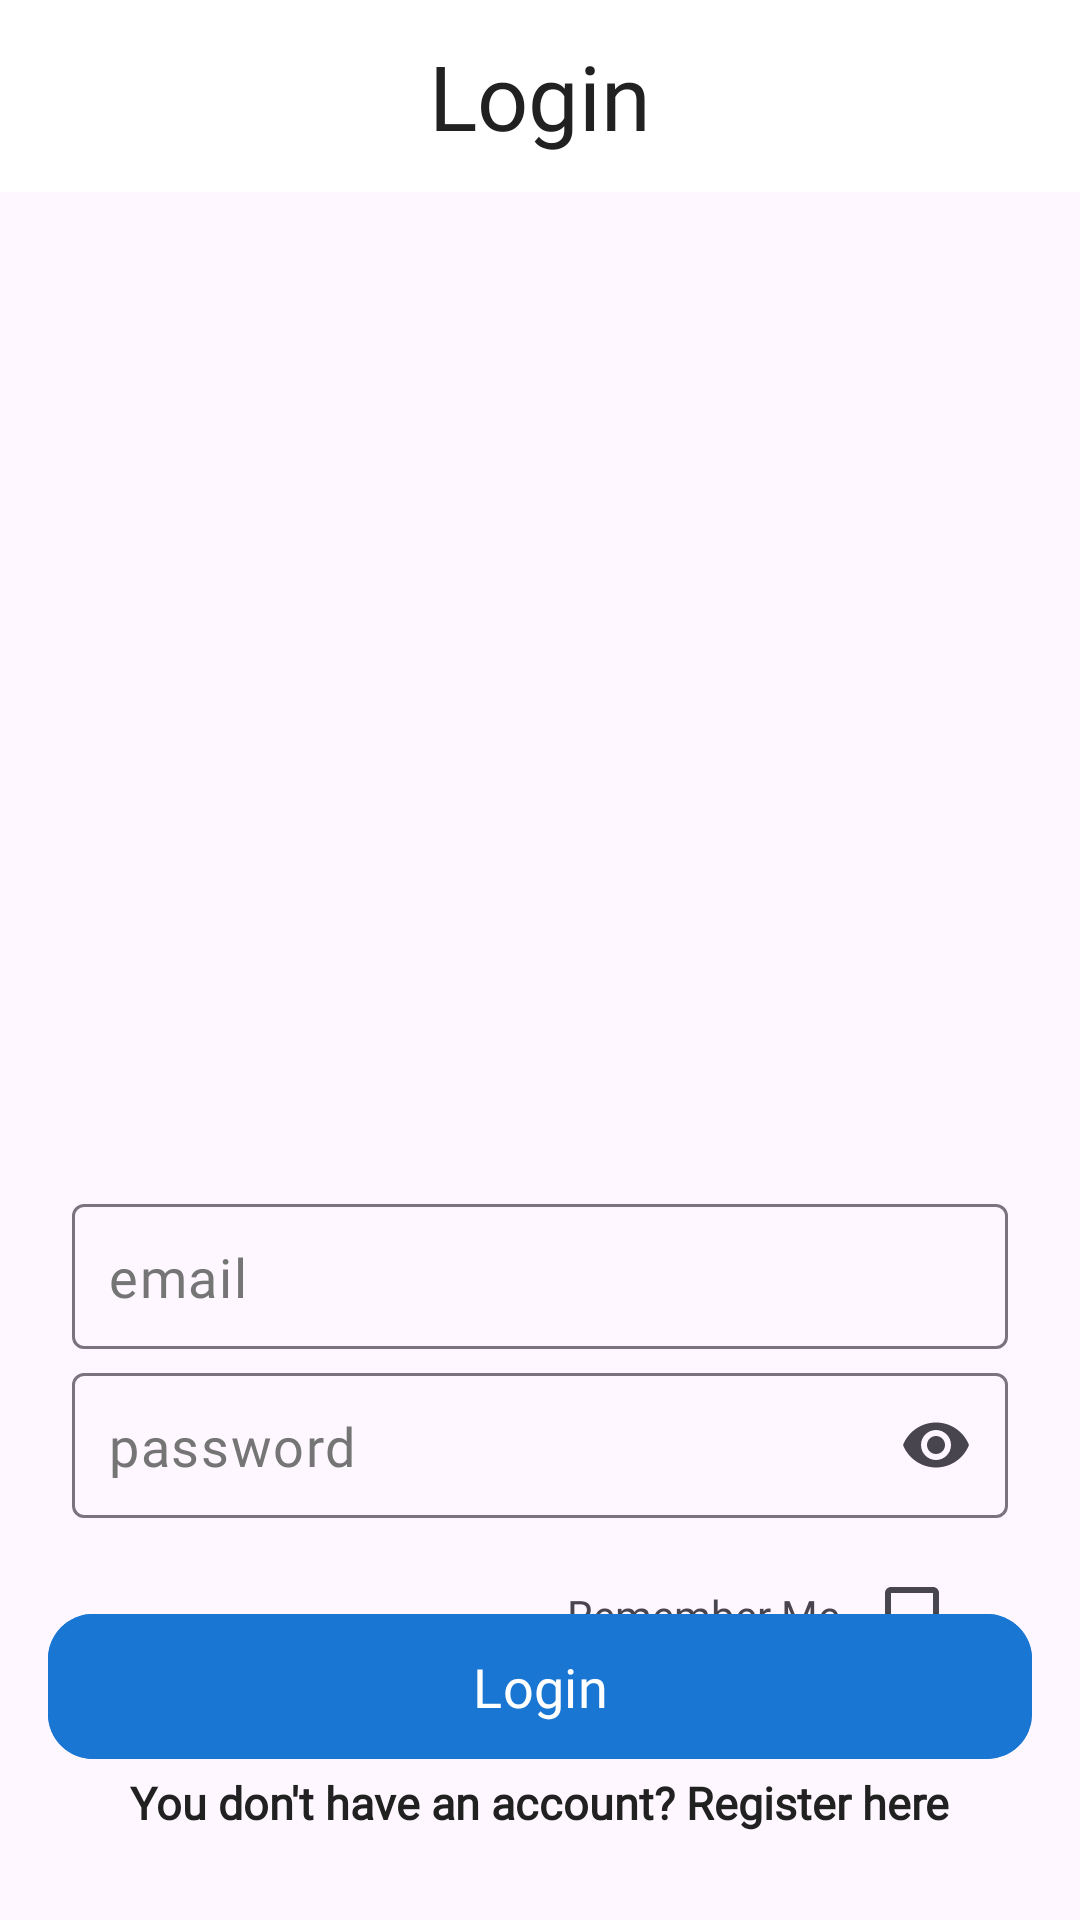

Reconstruct the res/layout file that produces this screen, plus the resources it refers to.
<!-- AndroidManifest.xml: application theme Theme.FinanceApp -->
<!-- res/layout/fragment_login.xml -->
<?xml version="1.0" encoding="utf-8"?>
<androidx.constraintlayout.widget.ConstraintLayout xmlns:android="http://schemas.android.com/apk/res/android"
    xmlns:tools="http://schemas.android.com/tools"
    android:layout_width="match_parent"
    android:layout_height="match_parent"
    xmlns:app="http://schemas.android.com/apk/res-auto"
    tools:context=".ui.Auth.login.LoginFragment">

    <com.google.android.material.appbar.MaterialToolbar
        android:id="@+id/toolbar"
        android:layout_width="match_parent"
        android:layout_height="wrap_content"
        android:background="@color/white"
        app:layout_constraintEnd_toEndOf="parent"
        app:layout_constraintStart_toStartOf="parent"
        app:layout_constraintTop_toTopOf="parent"
        app:titleTextColor="@color/primary_text_black">

        <TextView
            android:layout_width="wrap_content"
            android:layout_height="wrap_content"
            android:layout_gravity="center"
            android:fontFamily="@font/alata"
            android:gravity="center"
            android:text="Login"
            android:textColor="@color/primary_text_black"
            android:textSize="30sp" />
    </com.google.android.material.appbar.MaterialToolbar>

    <com.google.android.material.textfield.TextInputLayout
        android:id="@+id/emailEditTextEmail"
        style="@style/TextInputLayoutStyle"
        android:layout_width="0dp"
        android:layout_height="wrap_content"
        android:layout_marginStart="24dp"
        android:layout_marginEnd="24dp"
        app:endIconMode="clear_text"
        app:layout_constraintBottom_toBottomOf="parent"
        app:layout_constraintEnd_toEndOf="parent"
        app:layout_constraintStart_toStartOf="parent"
        app:layout_constraintTop_toBottomOf="@+id/imageView"
        app:layout_constraintVertical_bias="0.25">

        <com.google.android.material.textfield.TextInputEditText
            android:id="@+id/userEmailEditText"
            style="@style/TextInputEditTextStyle"
            android:layout_width="match_parent"
            android:layout_height="wrap_content"
            android:hint="email"
            android:inputType="textEmailAddress"
            android:maxLines="1" />

    </com.google.android.material.textfield.TextInputLayout>

    <com.google.android.material.textfield.TextInputLayout
        android:id="@+id/passwordEditTextLayout"
        style="@style/TextInputLayoutStyle"
        android:layout_width="0dp"
        android:layout_height="wrap_content"
        android:layout_marginStart="24dp"
        android:layout_marginTop="8dp"
        android:layout_marginEnd="24dp"
        app:endIconMode="password_toggle"
        app:layout_constraintEnd_toEndOf="parent"
        app:layout_constraintStart_toStartOf="parent"
        app:layout_constraintTop_toBottomOf="@+id/emailEditTextEmail">

        <com.google.android.material.textfield.TextInputEditText
            android:id="@+id/userPasswordEditText"
            style="@style/TextInputEditTextStyle"
            android:layout_width="match_parent"
            android:layout_height="wrap_content"
            android:hint="password"

            android:inputType="numberPassword"
            android:maxLength="6"
            android:maxLines="1" />

    </com.google.android.material.textfield.TextInputLayout>

    <ImageView
        android:id="@+id/imageView"
        android:layout_width="0dp"
        android:layout_height="250dp"
        android:layout_marginTop="24dp"
        app:layout_constraintEnd_toEndOf="parent"
        app:layout_constraintStart_toStartOf="parent"
        app:layout_constraintTop_toBottomOf="@+id/toolbar"
        tools:src="@tools:sample/avatars" />

    <TextView
        android:id="@+id/textView"
        android:layout_width="wrap_content"
        android:layout_height="wrap_content"
        android:layout_marginEnd="8dp"
        android:fontFamily="@font/alata"
        android:text="Remember Me"
        app:layout_constraintBottom_toBottomOf="@+id/rememberMeCheckBox"
        app:layout_constraintEnd_toStartOf="@+id/rememberMeCheckBox"
        app:layout_constraintTop_toTopOf="@+id/rememberMeCheckBox" />

    <CheckBox
        android:id="@+id/rememberMeCheckBox"
        android:layout_width="wrap_content"
        android:layout_height="wrap_content"
        android:layout_marginTop="8dp"
        android:text=""
        app:layout_constraintEnd_toEndOf="@+id/passwordEditTextLayout"
        app:layout_constraintTop_toBottomOf="@+id/passwordEditTextLayout" />

    <TextView
        android:id="@+id/signUpButton"
        android:layout_width="wrap_content"
        android:layout_height="wrap_content"
        android:layout_marginBottom="24dp"
        android:background="?attr/selectableItemBackground"
        android:clickable="true"
        android:focusable="true"
        android:fontFamily="@font/alata"
        android:padding="5dp"
        android:text="You don't have an account? Register here"
        android:textColor="@color/primary_text_black"
        android:textSize="15sp"
        android:textStyle="bold"
        app:layout_constraintBottom_toBottomOf="parent"
        app:layout_constraintEnd_toEndOf="parent"
        app:layout_constraintStart_toStartOf="parent" />

    <com.google.android.material.button.MaterialButton
        android:id="@+id/loginButton"
        style="@style/Custom.FilledBackGroundAuth"
        android:layout_width="0dp"
        android:layout_height="wrap_content"
        android:layout_marginBottom="32dp"
        android:backgroundTint="@color/dark_primary_color_blue"
        android:fontFamily="@font/alata"
        android:text="Login"
        android:textColor="@color/white"
        app:cornerRadius="15dp"

        app:iconGravity="textStart"
        app:iconPadding="25dp"
        app:iconTintMode="multiply"
        app:layout_constraintBottom_toTopOf="@+id/signUpButton"
        app:layout_constraintEnd_toEndOf="parent"
        app:layout_constraintStart_toStartOf="parent"
        app:layout_constraintTop_toBottomOf="@+id/rememberMeCheckBox"
        app:layout_constraintVertical_bias="0.68">

    </com.google.android.material.button.MaterialButton>

    <ProgressBar
        android:id="@+id/progressBarLogin"
        style="?android:attr/progressBarStyle"
        android:layout_width="wrap_content"
        android:layout_height="wrap_content"
        app:layout_constraintBottom_toBottomOf="@+id/loginButton"
        app:layout_constraintEnd_toEndOf="@+id/loginButton"
        app:layout_constraintStart_toStartOf="@+id/loginButton"
        app:layout_constraintTop_toTopOf="@+id/loginButton" />

</androidx.constraintlayout.widget.ConstraintLayout>
<!-- resources referenced by this layout -->
<resources>
  <color name="dark_primary_color_blue">#1976D2</color>
  <color name="primary_text_black">#212121</color>
  <color name="white">#FFFFFFFF</color>
  <style name="Custom.FilledBackGroundAuth" parent="Widget.Material3.Button.OutlinedButton">
          <item name="android:padding">12dp</item>
          <item name="android:shape">rectangle</item>
          <item name="android:gravity">center</item>
          <item name="cornerRadius">15dp</item>
          <item name="strokeWidth">0dp</item>
          <item name="android:backgroundTint">@color/primary_text_black</item>
          <item name="android:textColor">@color/white</item>
          <item name="android:layout_margin">16dp</item>
          <item name="android:textSize">18sp</item>
          <item name="android:fontFamily">@font/alata</item>
      </style>
  <style name="TextInputEditTextStyle" parent="ThemeOverlay.Material3.TextInputEditText">
          <item name="android:textColor">@color/primary_text_black</item>
          <item name="android:textSize">18sp</item>
          <item name="android:gravity">start</item>
          <item name="android:padding">12dp</item>
          <item name="android:textColorHint">@color/secondary_text_grey</item>
          <item name="android:fontFamily">@font/alata</item>
      </style>
  <style name="TextInputLayoutStyle" parent="Widget.Material3.TextInputLayout.OutlinedBox">
          <item name="android:textColorHint">@color/primary_text_black</item>
          <item name="hintTextColor">@color/secondary_text_grey</item>
          <item name="hintEnabled">false</item>
  
      </style>
  <style name="Theme.FinanceApp" parent="Base.Theme.FinanceApp" />
  <color name="secondary_text_grey">#757575</color>
  <style name="Base.Theme.FinanceApp" parent="Theme.Material3.DayNight.NoActionBar">
          
          
          <item name="colorPrimary">@color/primary_color_blue</item>
          <item name="colorPrimaryDark">@color/dark_primary_color_blue</item>
          <item name="colorAccent">@color/accent_color_blue</item>
          <item name="bottomNavigationStyle">@style/BottomNavigationViewStyle</item>    </style>
  <color name="primary_color_blue">#2196F3</color>
  <color name="accent_color_blue">#03A9F4</color>
  <style name="BottomNavigationViewStyle" parent="Widget.MaterialComponents.BottomNavigationView.Colored">
          <item name="itemIconTint">@color/primary_text_black</item>
          <item name="itemTextColor">@color/primary_text_black</item>
          <item name="backgroundTint">@color/white</item>
      </style>
</resources>
